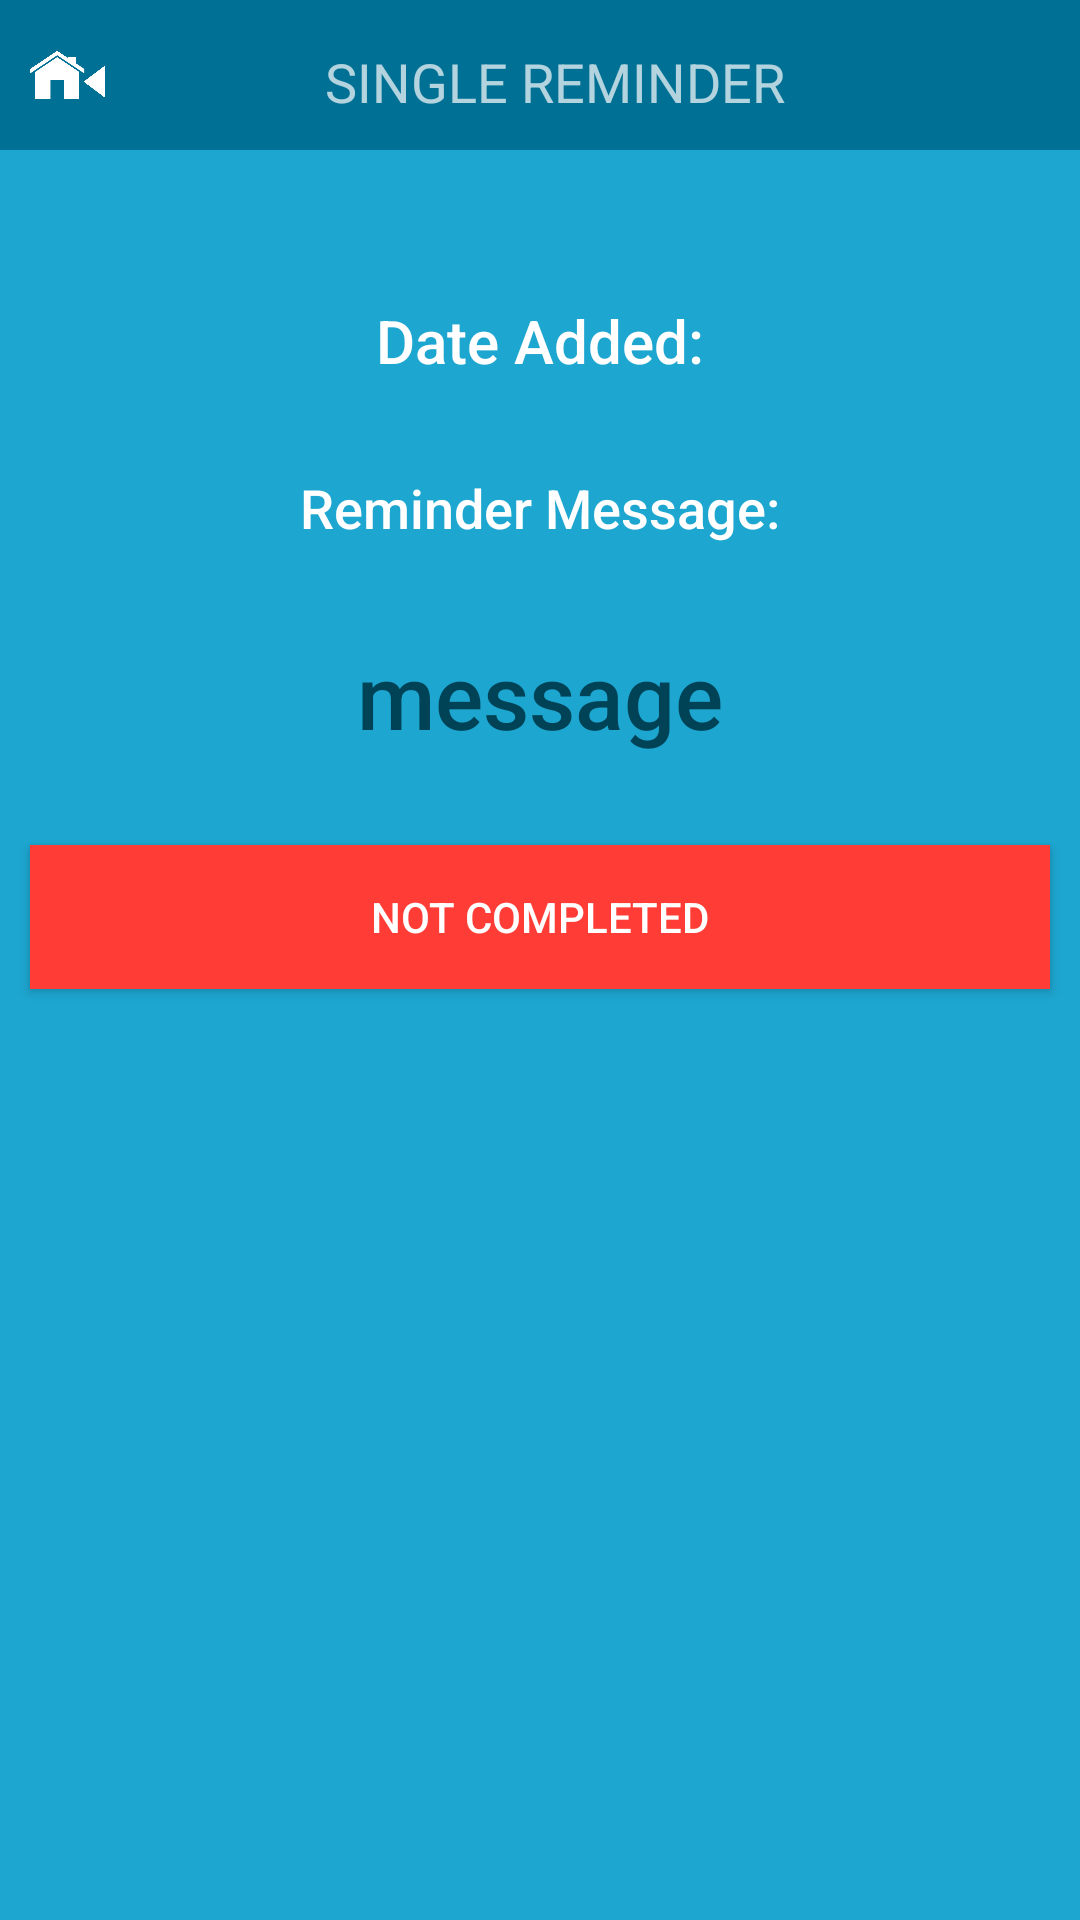

This screen was rendered from an Android layout file. Write that file and the resources it references.
<!-- AndroidManifest.xml: application theme AppTheme -->
<!-- res/layout/activity_singlereminder.xml -->
<?xml version="1.0" encoding="utf-8"?>

<GridLayout xmlns:android="http://schemas.android.com/apk/res/android"
    xmlns:app="http://schemas.android.com/apk/res-auto"
    android:layout_width="match_parent"
    android:layout_height="match_parent"
    android:background="@color/light_blue"
    android:orientation="vertical"
    android:paddingLeft="0dp"
    android:paddingTop="0dp">


    <GridLayout
        android:layout_width="match_parent"
        android:layout_height="wrap_content"
        android:background="#007194"
        android:paddingBottom="5dp"
        android:paddingTop="5dp">

        <ImageView
            android:id="@+id/backButton"
            android:layout_width="35dp"
            android:layout_height="40dp"
            android:paddingBottom="5dp"
            android:paddingLeft="10dp"
            android:paddingTop="5dp"
            app:srcCompat="@drawable/backicon" />

        <TextView
            android:id="@+id/textView2"
            android:layout_width="300dp"
            android:layout_height="wrap_content"
            android:paddingTop="10dp"
            android:text="SINGLE REMINDER"
            android:textAlignment="center"
            android:textSize="18sp" />

    </GridLayout>

    <GridLayout
        android:layout_width="match_parent"
        android:layout_height="match_parent">

        <TextView
            android:id="@+id/dateadded"
            android:layout_width="match_parent"
            android:layout_height="wrap_content"
            android:paddingTop="50dp"
            android:text="Date Added:"
            android:textAlignment="center"
            android:textAppearance="@style/TextAppearance.AppCompat.Body2"
            android:textSize="20sp" />

        <TextView
            android:id="@+id/textView4"
            android:layout_width="match_parent"
            android:layout_height="wrap_content"
            android:layout_column="0"
            android:layout_row="1"
            android:paddingTop="30dp"
            android:text="Reminder Message:"
            android:textAlignment="center"
            android:textAppearance="@style/TextAppearance.AppCompat.Body2"
            android:textSize="18sp" />

        <TextView
            android:id="@+id/message"
            android:layout_width="match_parent"
            android:layout_height="wrap_content"
            android:layout_column="0"
            android:layout_row="2"
            android:paddingTop="30dp"
            android:text="message"
            android:textAlignment="center"
            android:textAppearance="@style/TextAppearance.AppCompat.Body2"
            android:textColor="#004256"
            android:textSize="30sp" />

        <ToggleButton
            android:id="@+id/statusButton"
            android:layout_width="match_parent"
            android:layout_height="wrap_content"
            android:layout_column="0"
            android:layout_marginLeft="10dp"
            android:layout_marginRight="10dp"
            android:layout_marginTop="30dp"
            android:layout_row="3"
            android:background="@drawable/my_btn_toggle"
            android:text="ToggleButton"
            android:textOff="Not Completed"
            android:textOn="Completed" />
    </GridLayout>

</GridLayout>
<!-- resources referenced by this layout -->
<resources>
  <color name="light_blue">#1da6d0</color>
  <!-- drawable backicon: png bitmap (drawable, 23016 bytes) -->
  <!-- drawable my_btn_toggle (drawable) -->
  <?xml version="1.0" encoding="utf-8"?>
  
  <selector xmlns:android="http://schemas.android.com/apk/res/android">
      <item android:state_checked="false" android:drawable="@color/red"  />
      <item android:state_checked="true" android:drawable="@color/green"  />
  </selector>
  <style name="AppTheme" parent="Theme.AppCompat.NoActionBar">
          
          <item name="colorPrimary">@color/colorPrimary</item>
          <item name="colorPrimaryDark">@color/colorPrimaryDark</item>
          <item name="colorAccent">@color/colorAccent</item>
      </style>
  <color name="red">#FFFF3C35</color>
  <color name="green">#FF32BF3E</color>
  <color name="colorPrimary">#3F51B5</color>
  <color name="colorPrimaryDark">#303F9F</color>
  <color name="colorAccent">#FF4081</color>
</resources>
